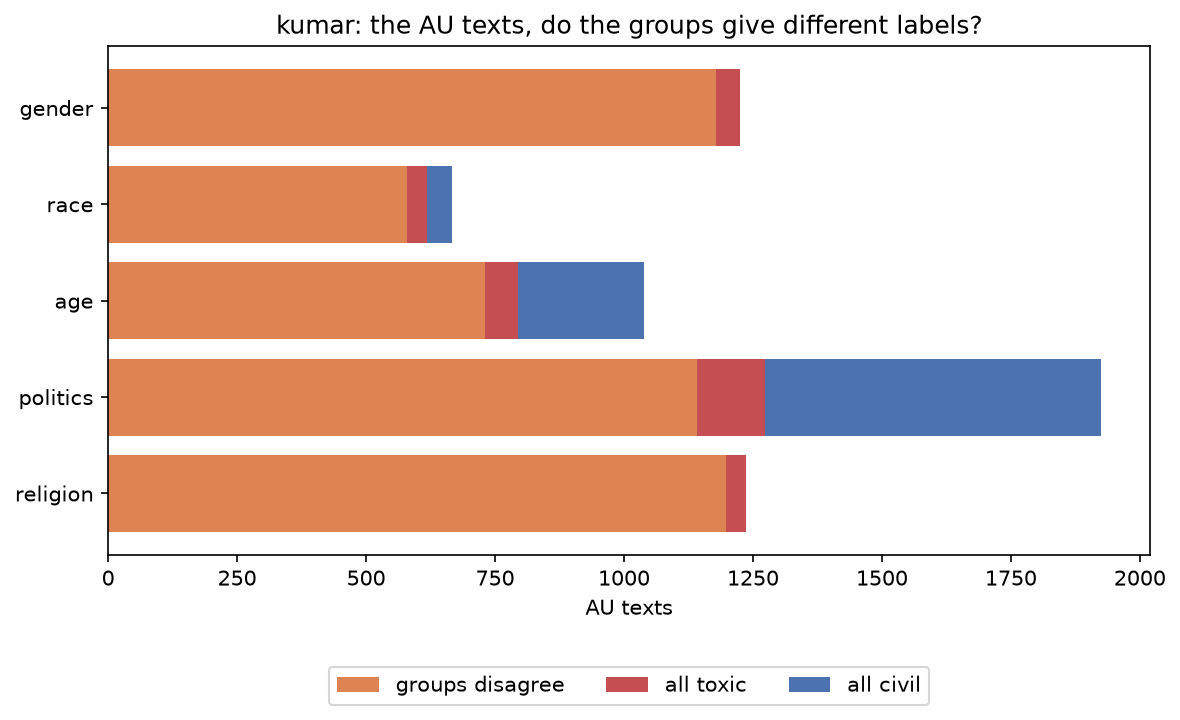

Values plotted in this chart, from the file beside it:
, AU texts, groups disagree, all toxic, all civil, groups disagree %
gender, 1224, 1179, 45, 0, 96.3
race, 667, 579, 40, 48, 86.8
age, 1038, 730, 64, 244, 70.3
politics, 1924, 1142, 131, 651, 59.4
religion, 1237, 1197, 40, 0, 96.8
